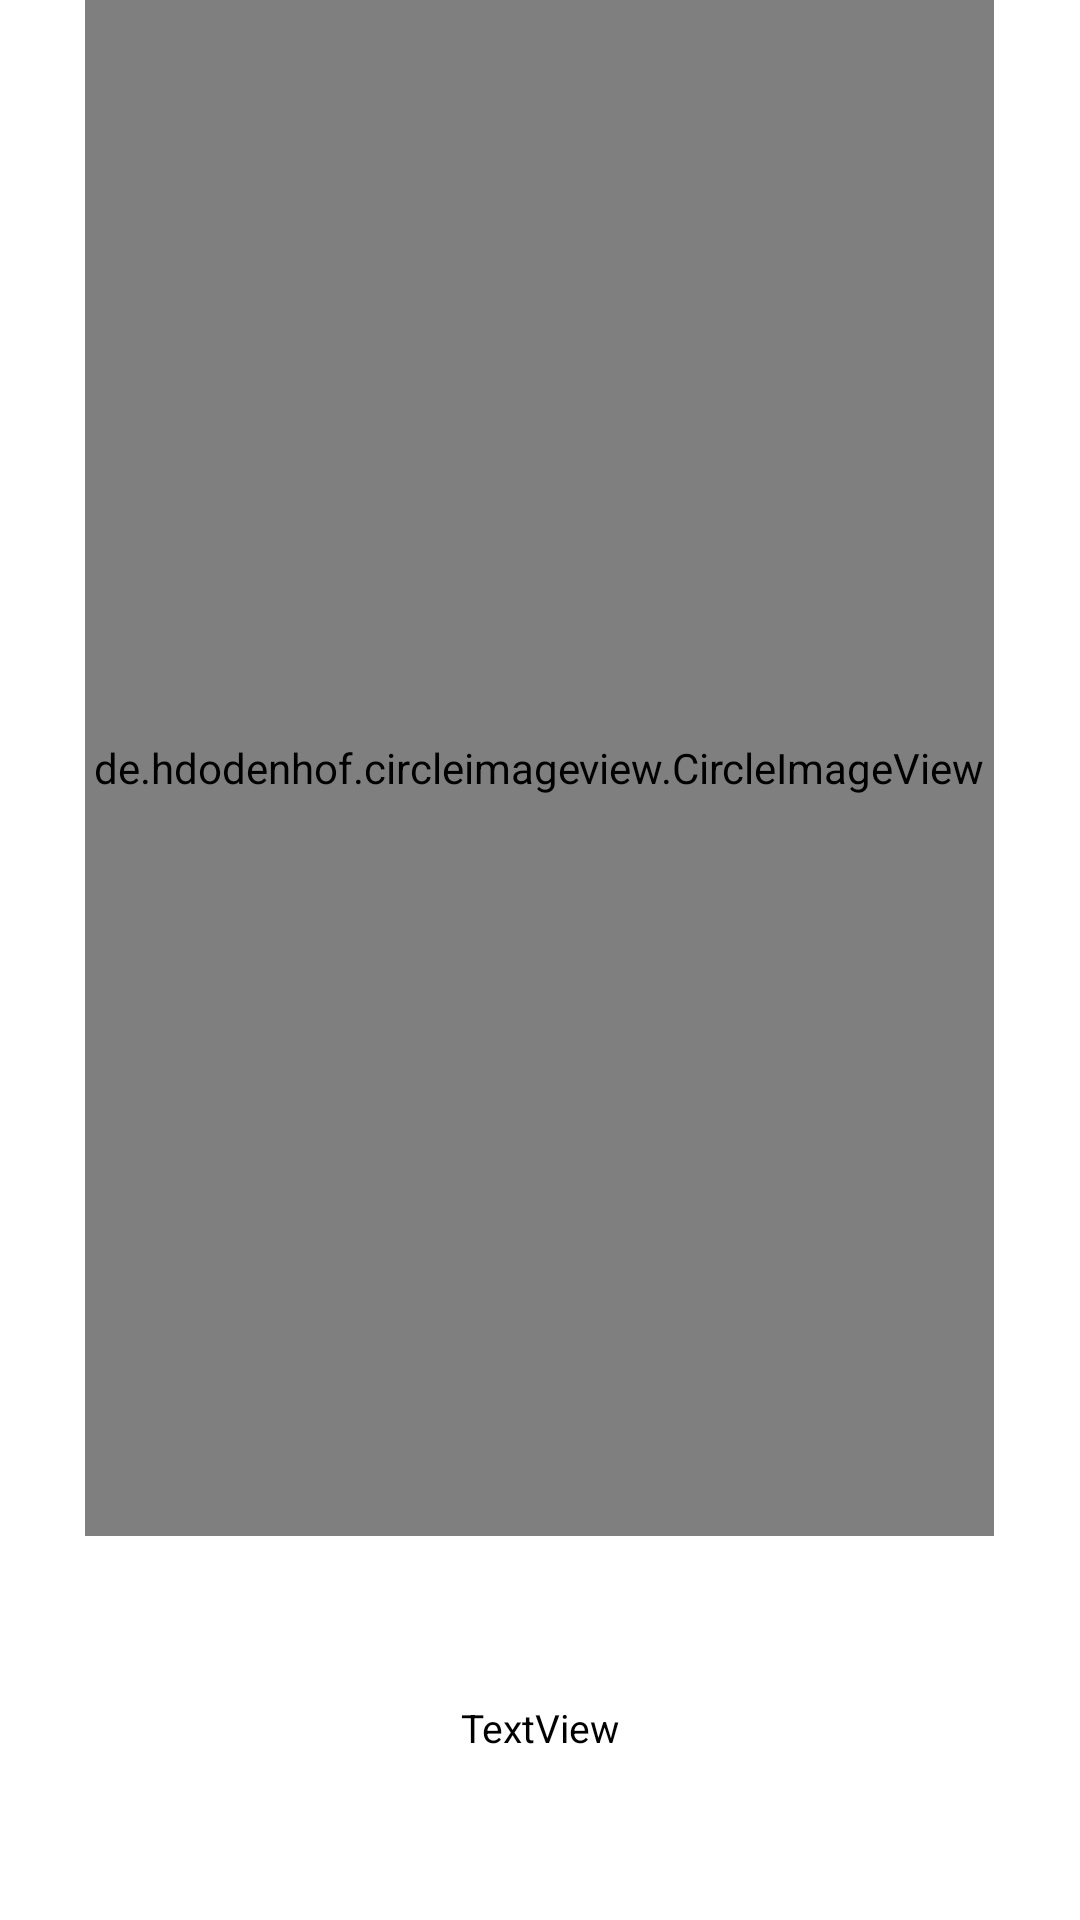

Here is an Android app screen rendered from its layout file. Give the layout XML and the strings, colors and styles it references.
<!-- AndroidManifest.xml: application theme Theme.InstagramCloneApp -->
<!-- res/layout/hikaye_item_list.xml -->
<?xml version="1.0" encoding="utf-8"?>
<LinearLayout xmlns:android="http://schemas.android.com/apk/res/android"
    xmlns:app="http://schemas.android.com/apk/res-auto"
    xmlns:tools="http://schemas.android.com/tools"
    android:layout_width="70dp"
    android:layout_height="90dp"
    android:layout_gravity="center"
    android:layout_marginLeft="8dp"
    android:layout_marginRight="6dp"
    android:gravity="center"
    android:orientation="vertical">

    <de.hdodenhof.circleimageview.CircleImageView
        android:id="@+id/profilButton"
        android:layout_width="wrap_content"
        android:layout_height="0dp"
        android:layout_gravity="center"
        android:layout_weight="0.8"
        android:background="@drawable/hikaye_kenarlik"
        android:padding="3dp"
        android:src="@drawable/caner" />

    <TextView
        android:id="@+id/akisKullaniciText"
        android:layout_width="match_parent"
        android:layout_height="0dp"
        android:layout_gravity="center"
        android:layout_weight="0.2"
        android:gravity="center"
        android:text="TextView"
        android:textColor="#000000"
        android:textSize="13sp" />
</LinearLayout>
<!-- resources referenced by this layout -->
<resources>
  <!-- drawable caner: jpg bitmap (drawable, 956624 bytes) -->
  <!-- drawable hikaye_kenarlik (drawable) -->
  <?xml version="1.0" encoding="utf-8"?>
  <shape xmlns:android="http://schemas.android.com/apk/res/android"
      android:shape="rectangle">
  
      <gradient
          android:angle="270"
          android:endColor="#EDDC5A"
          android:startColor="#AC3FBF" />
  
      <corners android:radius="100dp" />
  </shape>
  <style name="Theme.InstagramCloneApp" parent="Theme.MaterialComponents.DayNight.NoActionBar">
          
          <item name="colorPrimary">@color/purple_500</item>
          <item name="colorPrimaryVariant">@color/purple_700</item>
          <item name="colorOnPrimary">@color/white</item>
          
          <item name="colorSecondary">@color/teal_200</item>
          <item name="colorSecondaryVariant">@color/teal_700</item>
          <item name="colorOnSecondary">@color/black</item>
          
          <item name="android:statusBarColor" tools:targetApi="l">?attr/colorPrimaryVariant</item>
          
      </style>
  <!-- not gathered from this repository: default colours our renderer supplied (Android Studio template values) -->
  <color name="purple_500">#FF6200EE</color>
  <color name="purple_700">#FF3700B3</color>
  <color name="teal_200">#FF03DAC5</color>
  <color name="teal_700">#FF018786</color>
  <color name="black">#FF000000</color>
  <color name="white">#FFFFFFFF</color>
</resources>
